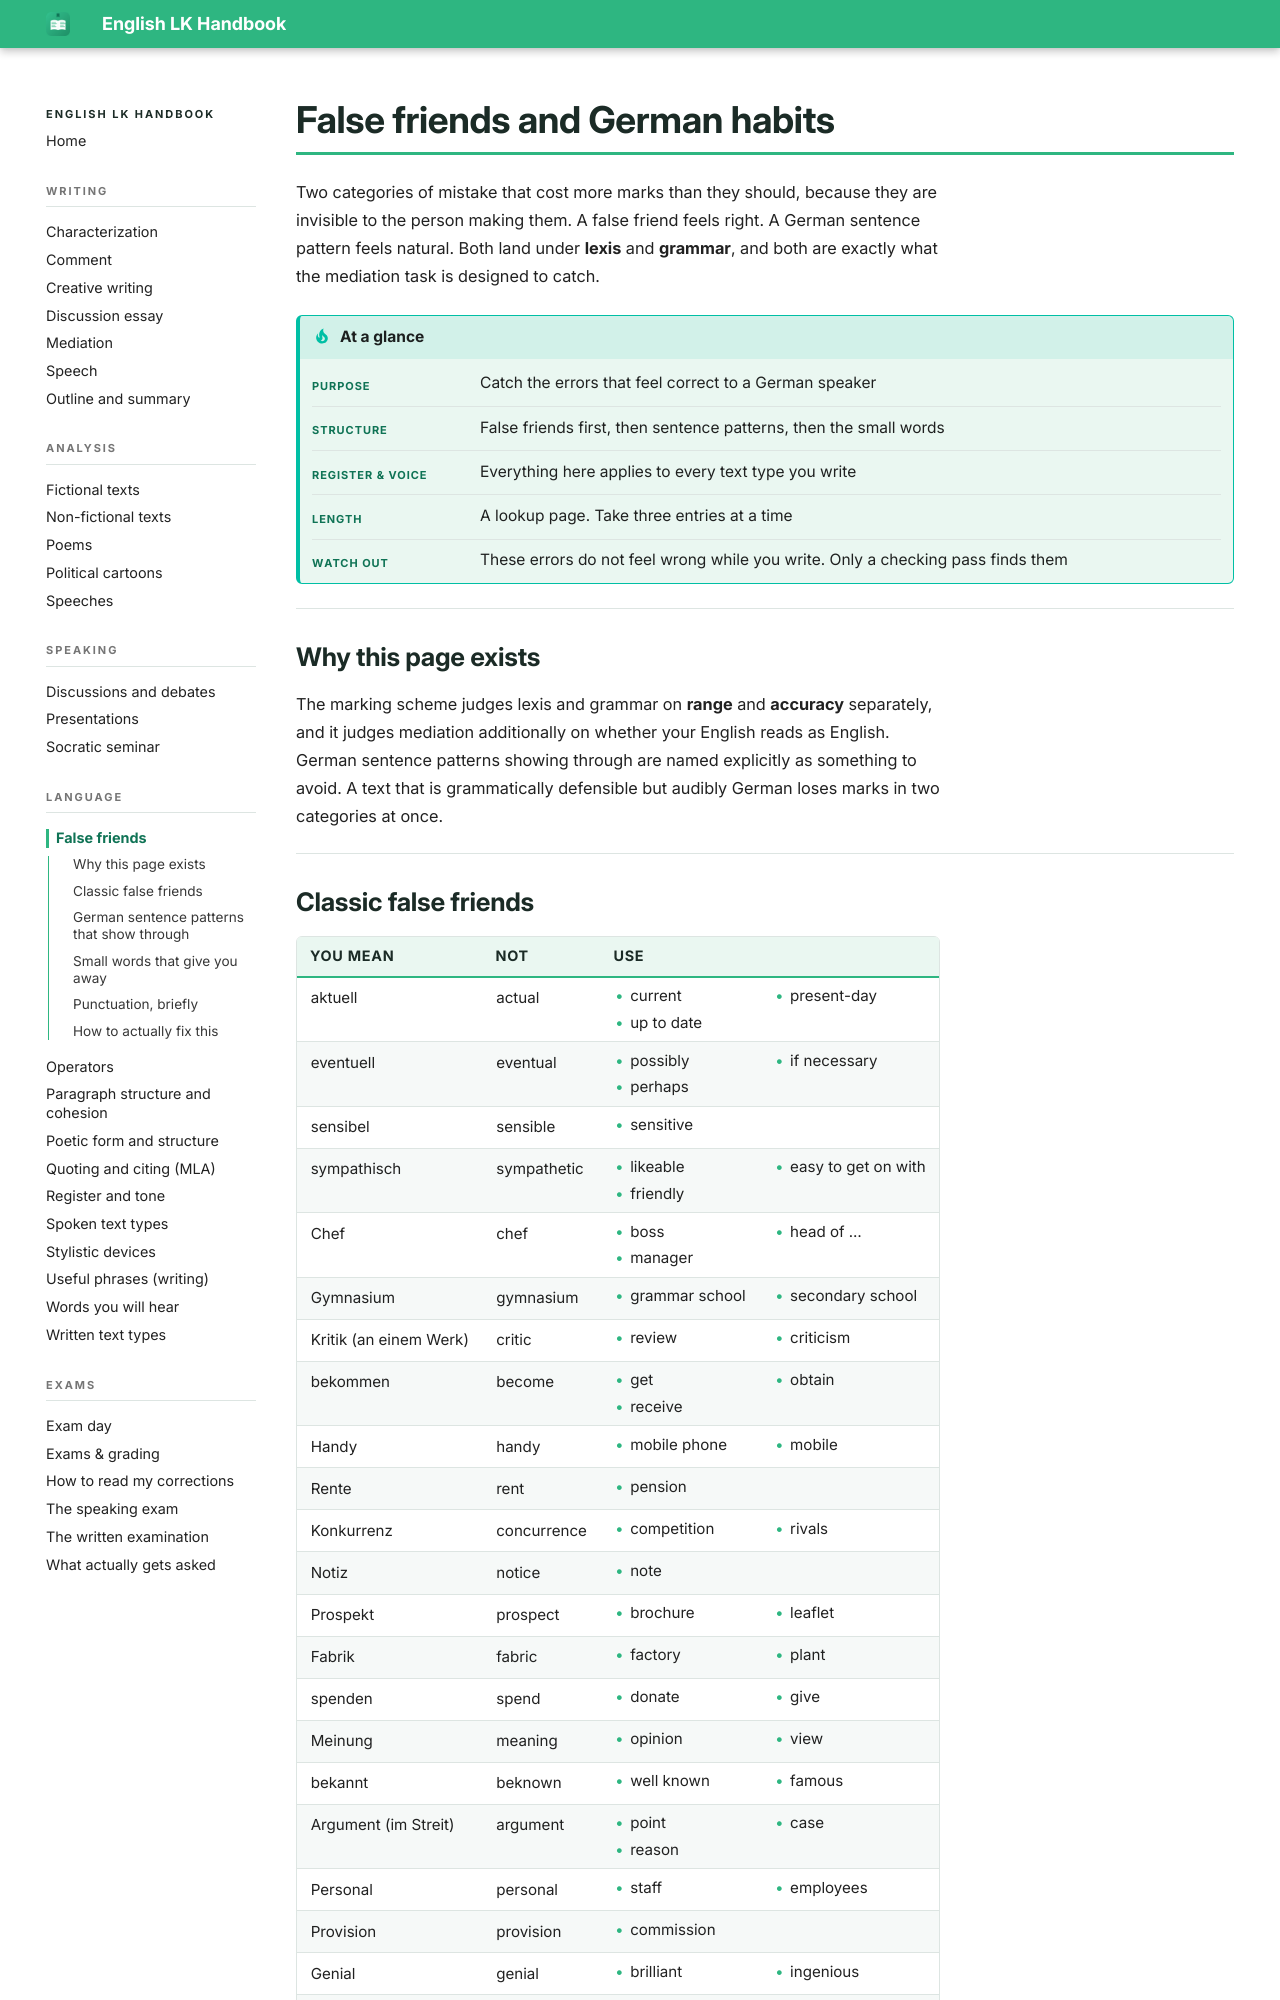

repository: smt-esz/lk-en-handbook · page: language/false-friends.html · generator: mkdocs

# False friends and German habits

Two categories of mistake that cost more marks than they should, because they are invisible to the person making them. A false friend feels right. A German sentence pattern feels natural. Both land under **lexis** and **grammar**, and both are exactly what the mediation task is designed to catch.

!!! tip "At a glance"

    |   |   |
    |---|---|
    | **Purpose** | Catch the errors that feel correct to a German speaker |
    | **Structure** | False friends first, then sentence patterns, then the small words |
    | **Register & voice** | Everything here applies to every text type you write |
    | **Length** | A lookup page. Take three entries at a time |
    | **Watch out** | These errors do not feel wrong while you write. Only a checking pass finds them |

## Why this page exists

The marking scheme judges lexis and grammar on **range** and **accuracy** separately, and it judges mediation additionally on whether your English reads as English. German sentence patterns showing through are named explicitly as something to avoid. A text that is grammatically defensible but audibly German loses marks in two categories at once.
